Run: headless pygame with SDL's dummy video driver; simulated clock (each Clock.tick advances the game by its frame time, no real sleeping); random seed 0; keys injected as events and as key.get_pressed() state; mouse plan: one left click at the window centre at the start of phase 2, then a move to the lower-right quarter at the start of phase 3.
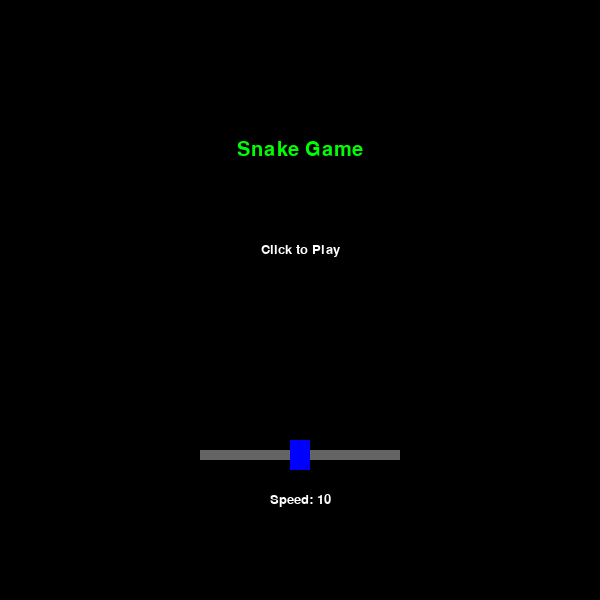
Frame 1 of 4 · flips 1–60 · no input
Frame 2 of 4 · flips 61–180 · clicked the window centre · tapped SPACE, RETURN · held RIGHT (→), D · screen unchanged from frame 1, image omitted
Frame 3 of 4 · flips 181–300 · moved the mouse to the lower-right quarter · held DOWN (↓), S · screen unchanged from frame 2, image omitted
Frame 4 of 4 · flips 301–420 · held LEFT (←), A, UP (↑), W · screen unchanged from frame 3, image omitted

The pygame program that drew these frames:

'''

snake.py

Michael Grimsley
6/7/2025

Snake AI:
    Recreated the Snake game using the pygame library

'''

import pygame
import sys
import random

# Initialize Pygame
pygame.init()

# Screen Settings
WIDTH, HEIGHT = 600, 600
GRID_SIZE = 30
screen = pygame.display.set_mode((WIDTH, HEIGHT))
pygame.display.set_caption("Snake Game")

# Colors
BLACK = (0, 0, 0)
WHITE = (255, 255, 255)
GREEN = (0, 255, 0)
RED = (255, 0, 0)
GRAY = (100, 100, 100)
BLUE = (0, 0, 255)

# Fonts
font_name = "Georgia"
font = pygame.font.SysFont(font_name, 30)
small_font = pygame.font.SysFont(font_name, 20)

# Clock
clock = pygame.time.Clock()

class Snake:
    '''
    Class to represent the Snake controlled by the player

    Attributes
    ----------
    body: list
        List of coordinates for the Snake's body
    direction: tuple
        Tuple indicating the Snake's direction of movement
    grow_pending: boolean
        Flag for checking if the Snake's body should grow when moving

    Methods
    -------
    move():
        Move the Snake in its current direction
    grow():
        Increase the Snake's body size
    change_direction():
        Change the direction the Snake is moving
    collides_with_self():
        Check if the Snake collides with itself
    collides_with_wall():
        Check if the Snake collides with a wall
    draw():
        Draw the Snake on the screen
    '''
    def __init__(self):
        '''
        Constructor to initialize the Snake attributes
        '''
        self.body = [(5, 5)]
        self.direction = (0, 0)
        self.grow_pending = False

    def move(self):
        '''
        Move the Snake in its current direction

        A new head is added to the beginning of the Snake's body based on its current direction
        The tail of the Snake's body is then removed unless the Snake is growing
        '''
        head_x, head_y = self.body[0]
        dx, dy = self.direction
        new_head = (head_x + dx, head_y + dy)
        self.body = [new_head] + self.body

        if self.grow_pending:
            self.grow_pending = False
        else:
            self.body.pop()

    def grow(self):
        '''
        Increase the Snake's body size

        The grow_pending flag is set to True which allows the Snake's body to grow in the move function
        '''
        self.grow_pending = True

    def change_direction(self, new_dir):
        '''
        Change the direction the Snake is moving

        The Snake's direction will not change if it attempts to go in the opposite direction
        '''
        opposite = (-self.direction[0], -self.direction[1])
        if new_dir != opposite:
            self.direction = new_dir

    def collides_with_self(self):
        '''
        Check if the Snake collides with itself

        Returns
        -------
        boolean:
            True if the Snake's head is in its body
        '''
        return self.body[0] in self.body[1:]
    
    def collides_with_wall(self):
        '''
        Check if the Snake collides with a wall

        Returns
        -------
        boolean:
            True if the Snake goes out of bounds
        '''
        x, y = self.body[0]
        return x < 0 or x >= WIDTH // GRID_SIZE or y < 0 or y >= HEIGHT // GRID_SIZE

    def draw(self, surface):
        '''
        Draw the Snake on the screen
        '''
        for segment in self.body:
            rect = pygame.Rect(segment[0] * GRID_SIZE, segment[1] * GRID_SIZE, GRID_SIZE, GRID_SIZE)
            pygame.draw.rect(surface, GREEN, rect)

class Food:
    '''
    Class to represent the Food eaten by the Snake

    Attributes
    ----------
    position: tuple
        Coordinates of the Food's location

    Methods
    -------
    random_position():
        Get a random position on the screen to place the Food
    draw():
        Draw the Food on the screen
    '''
    def __init__(self, snake):
        '''
        Constructor to initialize the Food attributes

        Parameters
        ----------
        snake: Snake
            Snake object to place the Food around
        '''
        self.position = self.random_position(snake)

    def random_position(self, snake):
        '''
        Get a random position on the screen to place the Food

        The Snake's body is accessed to prevent Food from being placed inside it

        Parameters
        ----------
        snake: Snake
            Snake object to place the Food around

        Returns
        -------
        tuple:
            Coordinates to place the Food
        '''
        positions = [(x, y) for x in range(WIDTH // GRID_SIZE) for y in range(HEIGHT // GRID_SIZE)
                     if (x, y) not in snake.body]
        return random.choice(positions)

    def draw(self, surface):
        '''
        Draw the Food on the screen
        '''
        rect = pygame.Rect(self.position[0] * GRID_SIZE, self.position[1] * GRID_SIZE, GRID_SIZE, GRID_SIZE)
        pygame.draw.rect(surface, RED, rect)

##############################
#        UI Functions        #
##############################

def draw_text(text, font, color, surface, x, y):
    '''
    Draw text on the screen centered at (x, y)

    Parameters
    ----------
    text: String
        Text content to be written
    font: pygame font
        Font for the text to be written in
    color: tuple
        RGB values for color
    surface: pygame display
        Screen for the text to be displayed on
    x: int
        x-coordinate of the text
    y: int
        y-coordinate of the text
    '''
    textobj = font.render(text, True, color)
    rect = textobj.get_rect(center=(x, y))
    surface.blit(textobj, rect)

def draw_slider(surface, speed):
    '''
    Draw speed slider on the screen

    Parameters
    ----------
    surface: pygame display
        Screen for the slider to be displayed on
    speed: int
        Number indicating how fast the Snake will move
    '''
    pygame.draw.rect(surface, GRAY, (200, 450, 200, 10))
    handle_x = 200 + ((speed - 5) * 20)
    pygame.draw.rect(surface, BLUE, (handle_x - 10, 440, 20, 30))
    draw_text(f"Speed: {speed}", small_font, WHITE, surface, WIDTH // 2, 500)

def menu_screen():
    '''
    Draw the Menu screen

    Includes a Click to Play button and a speed slider
    '''
    speed = 10
    slider_rect = pygame.Rect(200, 440, 200, 30)
    dragging = False

    while True:
        screen.fill(BLACK)
        draw_text("Snake Game", font, GREEN, screen, WIDTH // 2, 150)
        draw_text("Click to Play", small_font, WHITE, screen, WIDTH // 2, 250)
        draw_slider(screen, speed)

        mx, my = pygame.mouse.get_pos()
        click = pygame.mouse.get_pressed()[0]

        if click and 220 < mx < 380 and 240 < my < 270:
            return speed

        if click and slider_rect.collidepoint(mx, my):
            dragging = True
        elif not click:
            dragging = False

        if dragging:
            rel_x = max(0, min(mx - 200, 200))
            speed = int(5 + rel_x / 20)

        for event in pygame.event.get():
            if event.type == pygame.QUIT:
                pygame.quit()
                sys.exit()

        pygame.display.flip()
        clock.tick(30)

def game_over_screen(score):
    '''
    Draw the Game Over screen

    Includes a Play Again button

    Parameters
    ----------
    score: int
        Final score of the game
    '''
    while True:
        screen.fill(BLACK)
        draw_text("Game Over", font, RED, screen, WIDTH // 2, 200)
        draw_text(f"Score: {score}", small_font, WHITE, screen, WIDTH // 2, 270)
        draw_text("Click to Play Again", small_font, WHITE, screen, WIDTH // 2, 320)

        for event in pygame.event.get():
            if event.type == pygame.QUIT:
                pygame.quit()
                sys.exit()

        if pygame.mouse.get_pressed()[0]:
            return

        pygame.display.flip()
        clock.tick(30)

##############################
#          Game Loop         #
##############################

def game_loop(speed):
    snake = Snake()
    food = Food(snake)
    score = 0
    move_counter = 0

    directions = {
        pygame.K_UP: (0, -1),
        pygame.K_DOWN: (0, 1),
        pygame.K_LEFT: (-1, 0),
        pygame.K_RIGHT: (1, 0),
    }

    while True:
        screen.fill(BLACK)
        for event in pygame.event.get():
            if event.type == pygame.QUIT:
                pygame.quit()
                sys.exit()
            elif event.type == pygame.KEYDOWN and event.key in directions:
                snake.change_direction(directions[event.key])

        move_counter += 1
        if move_counter >= (15 - speed):
            move_counter = 0
            snake.move()

            if snake.body[0] == food.position:
                snake.grow()
                food = Food(snake)
                score += 1

            if snake.collides_with_self() or snake.collides_with_wall():
                game_over_screen(score)
                return

        snake.draw(screen)
        food.draw(screen)
        draw_text(f"Score: {score}", small_font, WHITE, screen, 60, 20)

        pygame.display.flip()
        clock.tick(30)

def main():
    while True:
        speed = menu_screen()
        game_loop(speed)

if __name__ == "__main__":
    main()
